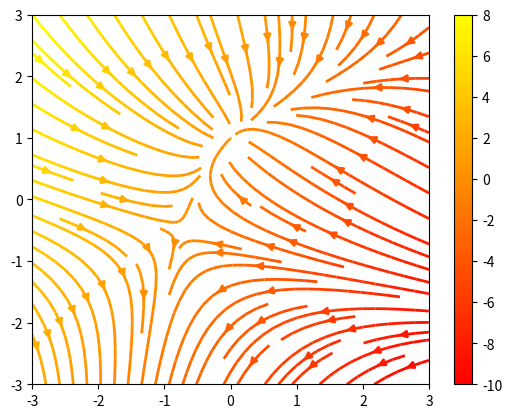
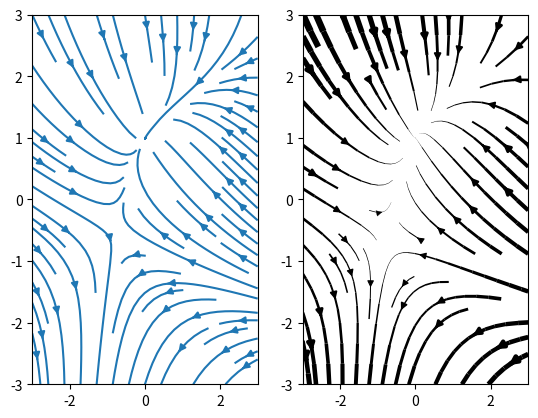

These figures' Python source, in order:
# [redacted]
# Ubuntu 14.0 | 32 bit 
# Python 2.7
# matplotlib-1.4.0 

"""
plot dan line yang digunakan untuk menampilkan vektor 2D. Contoh kali ini
memiliki beberapa fitur dari fungsi plot:
* variasi warna
* variasi permukaan
* variasi ukuran panjang garis
"""

import numpy as np
import matplotlib.pyplot as plt

Y, X = np.mgrid[-3:3:100j, -3:3:100j]
U = -1 - X*2 + Y
V = 1 + X - Y**2
speed = np.sqrt(U*U + V*V)
plt.streamplot(X, Y, U, V, color=U, linewidth=2, cmap=plt.cm.autumn)
plt.colorbar()
f, (ax1, ax2) = plt.subplots(ncols=2)
ax1.streamplot(X, Y, U, V, density=[0.5, 1])
lw = 5*speed/speed.max()
ax2.streamplot(X, Y, U, V, density=0.6, color='k', linewidth=lw)
plt.show()
